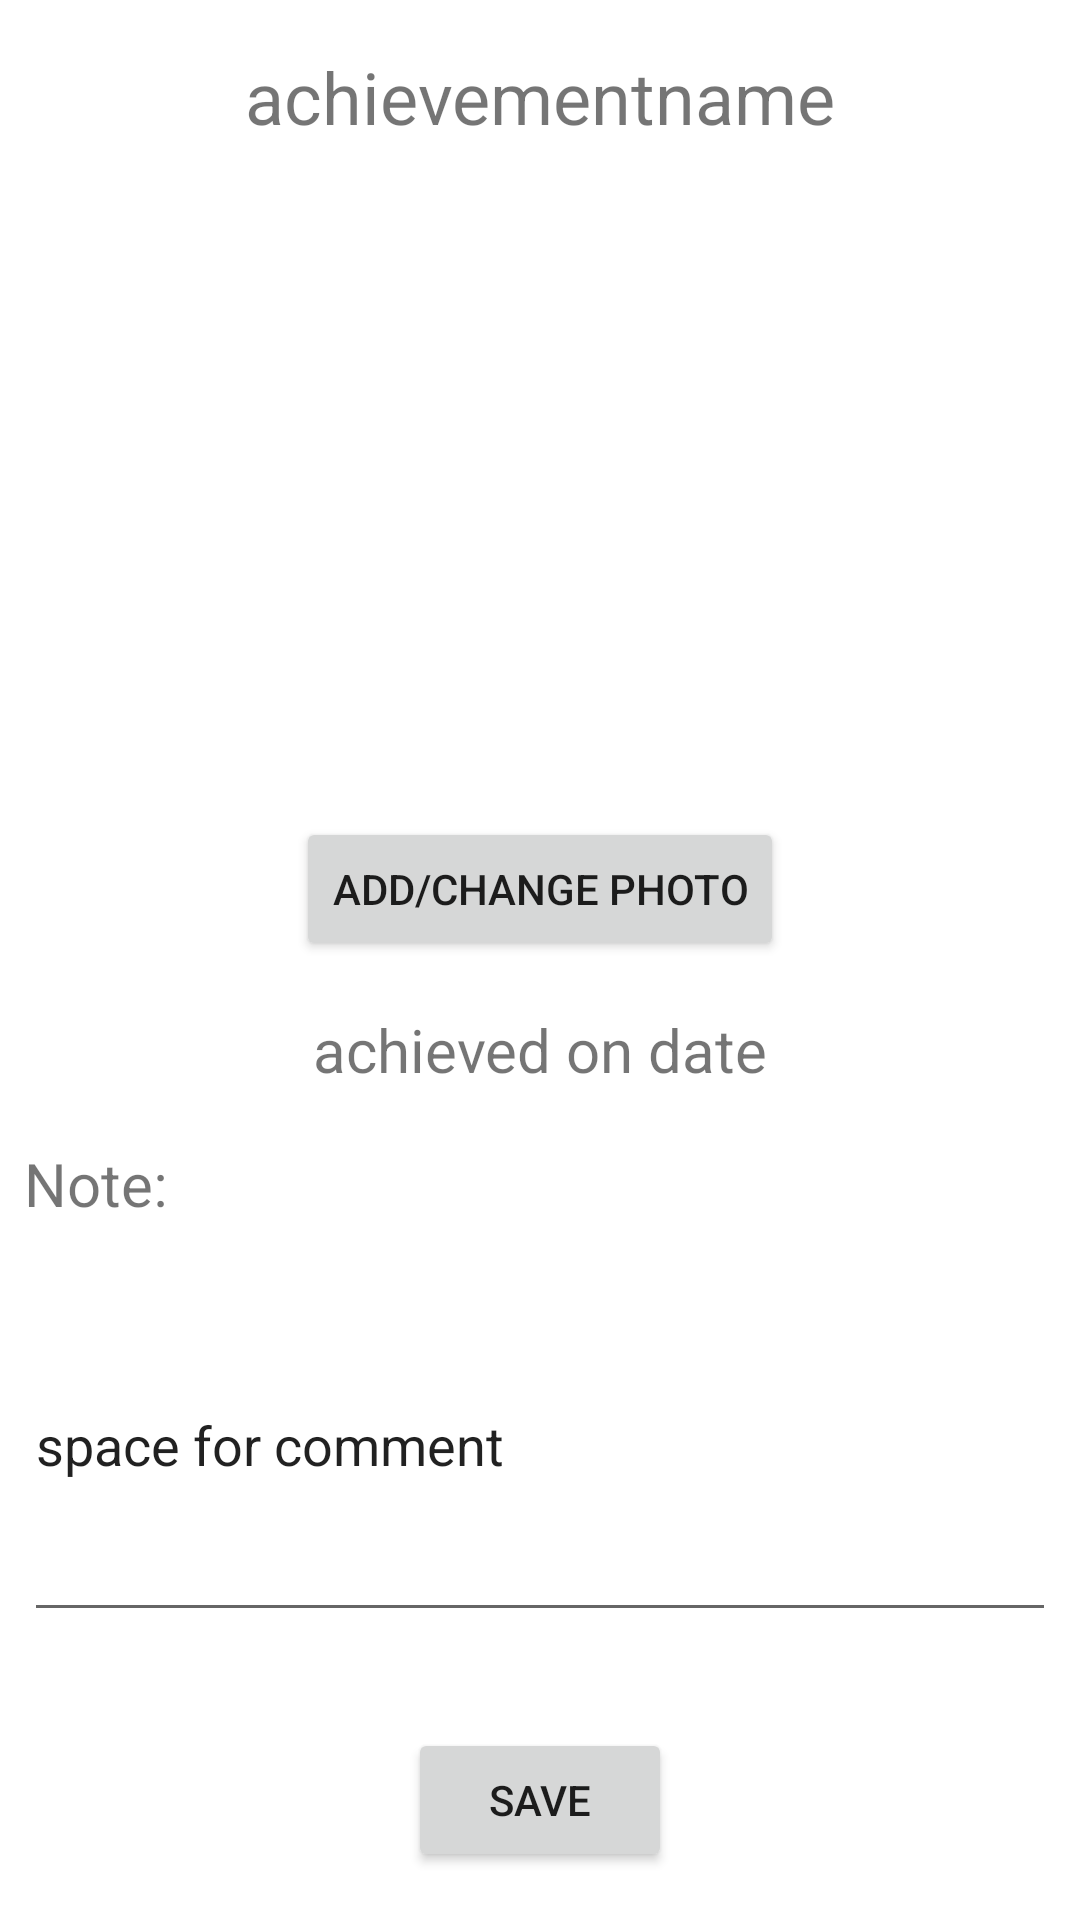

The Android layout XML behind this screen, and the referenced resources:
<!-- AndroidManifest.xml: application theme Theme.JustPlanIt -->
<!-- res/layout/activity_view_achievement.xml -->
<?xml version="1.0" encoding="utf-8"?>
<androidx.constraintlayout.widget.ConstraintLayout xmlns:android="http://schemas.android.com/apk/res/android"
    xmlns:app="http://schemas.android.com/apk/res-auto"
    xmlns:tools="http://schemas.android.com/tools"
    android:layout_width="match_parent"
    android:layout_height="match_parent"
    tools:context=".ViewAchievementActivity">

    <TextView
        android:id="@+id/achievement_header"
        android:layout_width="wrap_content"
        android:layout_height="wrap_content"
        android:layout_marginTop="16dp"
        android:text="achievementname"
        android:textSize="24sp"
        app:layout_constraintEnd_toEndOf="parent"
        app:layout_constraintStart_toStartOf="parent"
        app:layout_constraintTop_toTopOf="parent" />

    <ImageView
        android:id="@+id/achievement_image"
        android:layout_width="0dp"
        android:layout_height="200dp"
        android:layout_marginTop="16dp"
        app:layout_constraintDimensionRatio="w,1:1"
        app:layout_constraintEnd_toEndOf="parent"
        app:layout_constraintStart_toStartOf="parent"
        app:layout_constraintTop_toBottomOf="@+id/achievement_header"
        app:srcCompat="@drawable/ic_launcher_background" />

    <Button
        android:id="@+id/achievement_image_change"
        android:layout_width="wrap_content"
        android:layout_height="wrap_content"
        android:layout_marginTop="8dp"
        android:text="ADD/CHANGE PHOTO"
        app:layout_constraintEnd_toEndOf="parent"
        app:layout_constraintStart_toStartOf="parent"
        app:layout_constraintTop_toBottomOf="@+id/achievement_image" />

    <TextView
        android:id="@+id/achievement_date"
        android:layout_width="wrap_content"
        android:layout_height="wrap_content"
        android:layout_marginTop="16dp"
        android:text="achieved on date"
        android:textSize="20sp"
        app:layout_constraintEnd_toEndOf="parent"
        app:layout_constraintStart_toStartOf="parent"
        app:layout_constraintTop_toBottomOf="@+id/achievement_image_change" />

    <TextView
        android:id="@+id/achievement_note_text"
        android:layout_width="wrap_content"
        android:layout_height="wrap_content"
        android:layout_marginStart="8dp"
        android:layout_marginBottom="8dp"
        android:text="@string/note"
        android:textSize="20sp"
        app:layout_constraintBottom_toTopOf="@+id/achievement_note"
        app:layout_constraintStart_toStartOf="parent" />

    <EditText
        android:id="@+id/achievement_note"
        android:layout_width="0dp"
        android:layout_height="128dp"
        android:layout_marginStart="8dp"
        android:layout_marginEnd="8dp"
        android:layout_marginBottom="32dp"
        android:ems="10"
        android:inputType="textPersonName"
        android:text="space for comment"
        app:layout_constraintBottom_toTopOf="@+id/achievement_save"
        app:layout_constraintEnd_toEndOf="parent"
        app:layout_constraintHorizontal_bias="0.0"
        app:layout_constraintStart_toStartOf="parent" />

    <Button
        android:id="@+id/achievement_save"
        android:layout_width="wrap_content"
        android:layout_height="wrap_content"
        android:layout_marginBottom="16dp"
        android:text="@string/save"
        app:layout_constraintBottom_toBottomOf="parent"
        app:layout_constraintEnd_toEndOf="parent"
        app:layout_constraintStart_toStartOf="parent" />
</androidx.constraintlayout.widget.ConstraintLayout>
<!-- resources referenced by this layout -->
<resources>
  <string name="note">Note:</string>
  <string name="save">SAVE</string>
  <style name="Theme.JustPlanIt" parent="Theme.MaterialComponents.DayNight.DarkActionBar">
          
          <item name="colorPrimary">@color/black</item>
          <item name="colorPrimaryVariant">@color/grey</item>
          <item name="colorOnPrimary">@color/white</item>
          
          <item name="colorSecondary">@color/grey</item>
          <item name="colorSecondaryVariant">@color/grey</item>
          <item name="colorOnSecondary">@color/black</item>
          
          <item name="android:statusBarColor">?attr/colorPrimaryVariant</item>
          
      </style>
  <color name="black">#FF000000</color>
  <color name="grey">#4A4A4A</color>
  <color name="white">#FFFFFFFF</color>
</resources>
